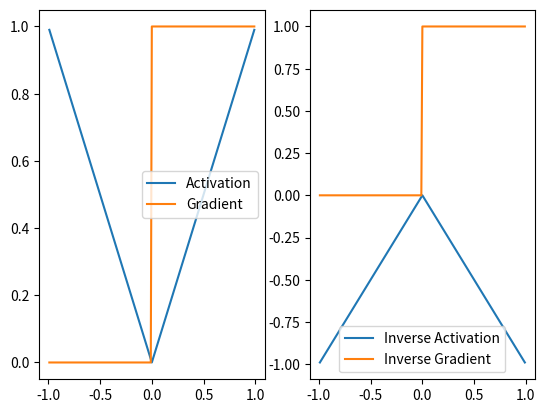
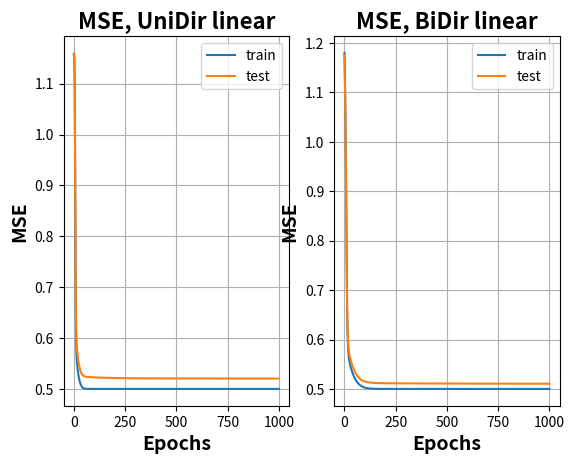

Generate these figures, in order, with matplotlib:
# Final project for Machine Learning
import math
import os, sys
import numpy as np
import matplotlib.pyplot as plt

class SPNN:

#region Initialization
    def __init__(self, transfer="sigmoid", bidirectional=False):

        self.name  = ""
        self.debug = False

        # Network topology
        self.nInput  = 2
        self.nHidden = 2
        self.nOutput = 1

        # Training and Testing data
        self.trainInput  = None
        self.trainOutput = None
        self.testInput   = None
        self.testOutput  = None

        # Epoch, learning rate (eta), and momentum values
        self.nEpoch  = 1000
        self.batch   = 100
        self.lr      = 0.05
        self.mom     = 0.1
        self.regular = 0.0001

        # Weight and partial error matrices
        self.M1      = None
        self.W1      = None
        self.deltaW1 = None
        self.M2      = None
        self.W2      = None
        self.deltaW2 = None

        # The type of activation function can be signum, sigmoid, sin, tanh, or linear
        self.transfer      = transfer
        self.bidirectional = bidirectional

        # MSE
        self.trainInput  = np.empty((0,3))
        self.trainOutput = np.empty((0,2))
        self.testInput   = np.empty((0,3))
        self.testOutput  = np.empty((0,2))
        self.testErr     = np.empty((0))
        self.trainErr    = np.empty((0))

        self.loadXOR()
        self.reinit()
    def reinit(self):
        self.M1 = np.zeros(self.nInput)
        self.M2 = np.zeros(self.nHidden)
        self.M3 = np.zeros(self.nOutput)
        self.W1 = 0.2 * np.random.randn(self.nInput + 1, self.nHidden+1)
        self.W2 = 0.2 * np.random.randn(self.nHidden + 1, self.nOutput+1)
        self.deltaW1  = np.zeros_like(self.W1)
        self.deltaW2  = np.zeros_like(self.W2)
        self.testErr  = []
        self.trainErr = []
    def loadOR(self):
        self.name        = "OR"
        input_data       = np.array([[1, 0, 0], [1, 0, 1], [1, 1, 0], [1, 1, 1]])
        target           = np.array([[1, 0], [1, 1], [1, 1], [1, 1]])
        for i in range(0,self.batch*4):
            self.trainInput  = np.concatenate( (self.trainInput, [input_data[i % 4]]) )
            self.trainOutput = np.concatenate( (self.trainOutput, [target[i % 4]]) )
        self.testInput   = input_data
        self.testOutput  = target
    def loadXOR(self):
        self.name        = "XOR"
        input_data       = np.array([[1, 0, 0], [1, 0, 1], [1, 1, 0], [1, 1, 1]])
        target           = np.array([[1, 0], [1, 1], [1, 1], [1, 0]])
        for i in range(0, self.batch*4):
            self.trainInput  = np.concatenate( (self.trainInput,  [input_data[i % 4]]) )
            self.trainOutput = np.concatenate( (self.trainOutput, [target[i % 4]]) )
        self.testInput   = input_data
        self.testOutput  = target
#endregion

#region Activation Functions
    def activation(self, x, inverse=False):
        if self.transfer == 'signum':
            x = SPNN.actSignum(x)
        elif self.transfer == 'sigmoid':
            x = SPNN.actSigmoid(x)
        elif self.transfer == 'asinh':
            x = SPNN.actASinh(x)
        elif self.transfer == 'sinh':
            x = SPNN.actSinh(x)
        elif self.transfer == 'sin':
            x = SPNN.actSin(x)
        elif self.transfer == 'cosh':
            x = SPNN.actCosh(x)
        elif self.transfer == 'tanh':
            x = SPNN.actTanh(x)
        elif self.transfer == 'atanh':
            x = SPNN.actAtanh(x)
        elif self.transfer == 'linear':
            x = SPNN.actLinear(x, inverse)
        # The inverse of a function may be periodic, in which case the following formula will not work.
        # for example, we may wish the inverse of a piecewise linear function to be defined everywhere.
        # we might also need to handle extreme values better
        return x
    def gradient(self, x, inverse=False):
        if self.transfer == 'signum':
            x = SPNN.gradSignum(x)
        elif self.transfer == 'sigmoid':
            x = SPNN.gradSigmoid(x)
        elif self.transfer == 'asinh':
            x = SPNN.gradASinh(x)
        elif self.transfer == 'sinh':
            x = SPNN.gradSinh(x)
        elif self.transfer == 'sin':
            x = SPNN.gradSin(x)
        elif self.transfer == 'cosh':
            x = SPNN.gradCosh(x)
        elif self.transfer == 'tanh':
            x = SPNN.gradTanh(x)
        elif self.transfer == 'atanh':
            x = SPNN.gradAtanh(x)
        elif self.transfer == 'linear':
            x = SPNN.gradLinear(x, inverse)
        else:
            raise Exception(f"badness")
        return x
    @staticmethod
    def actSignum(x):
        y = np.zeros_like(x)
        y[x > 0] = 1
        return y
    @staticmethod
    def gradSignum(x):
        return np.ones_like(x)
    @staticmethod
    def actSigmoid(x):
        return 1 / (1 + np.exp(-x))
    @staticmethod
    def gradSigmoid(x):
        return x * (1 - x)
    @staticmethod
    def actTanh(x, inverse=False):
        y = np.zeros_like(x)
        for i in range(0, len(x)):
            if not inverse:
                y[i] = math.sinh(x[i]) / math.cosh(x[i])
            else:
                y[i] = math.cosh(x[i]) / math.sinh(x[i])
        return y
    @staticmethod
    def gradTanh(x, inverse=False):
        if not inverse:
            return 1 - x ** 2
        else:
            return 1 / (1 - x ** 2)
    @staticmethod
    def actAtanh(x, inverse=False):
        y = np.zeros_like(x)
        for i in range(0, len(x)):
            if not inverse:
                y[i] = math.cosh(x[i]) / math.sinh(x[i])
            else:
                y[i] = math.sinh(x[i]) / math.cosh(x[i])
        return y
    @staticmethod
    def gradAtanh(x, inverse=False):
        if not inverse:
            return 1 / (1 - x ** 2)
        else:
            return 1 - x ** 2
    @staticmethod
    def actSinh(x):
        y = np.zeros_like(x)
        for i in range(0, len(x)):
            x[i] = x[i] / (2*math.pi)
            y[i] = math.sinh(x[i])
        return y
    @staticmethod
    def gradSinh(x):
        y = np.zeros_like(x)
        for i in range(0, len(x)):
            x[i] = x[i] / (2*math.pi)
            y[i] = math.cosh(x[i])
        return y
    @staticmethod
    def actSin(x):
        y = np.zeros_like(x)
        for i in range(0, len(x)):
            x[i] = x[i] / (2*math.pi)
            y[i] = math.sin(x[i])
        return y
    @staticmethod
    def gradSin(x):
        y = np.zeros_like(x)
        for i in range(0, len(x)):
            x[i] = x[i] / (2*math.pi)
            y[i] = math.cos(x[i])
        return y
    @staticmethod
    def actASinh(x):
        y = np.zeros_like(x)
        for i in range(0, len(x)):
            x[i] = x[i] / (2*math.pi)
            y[i] = -math.asinh(x[i])
        return y
    @staticmethod
    def gradASinh(x):
        y = np.zeros_like(x)
        for i in range(0, len(x)):
            x[i] = x[i] / (2*math.pi)
            #y[i] = 1/math.cosh(math.asin(x[i]))
            y[i] = -1 / ( math.sqrt(1 - min(0.99, x[i]**2) ) )
        return y
    @staticmethod
    def actCosh(x):
        y = np.zeros_like(x)
        for i in range(0, len(x)):
            x[i] = 2*x[i]/math.pi
            y[i] = math.cosh(x[i])
        return y
    @staticmethod
    def gradCosh(x):
        y = np.zeros_like(x)
        for i in range(0, len(x)):
            x[i] = 2*x[i]/math.pi
            y[i] = math.sinh(x[i])
        return y
    @staticmethod
    def actLinear(x, inverse=False):
        y = abs(x)
        if inverse:
            y = -y
        return y
    @staticmethod
    def gradLinear(x, inverse=False):
        y = np.zeros_like(x)
        if not inverse:
            y[x >= 0] = 1
        else:
            y[x >= 0] = 1
        return y
    @staticmethod
    # Find a point on the hyperplane
    def pointOnHyperplane(w):
        # zeroth coordinate is bias
        for i in range(1, len(w)):
            if w[i] != 0:
                pt = np.zeros((len(w) - 1))
                pt[i - 1] = -w[0] / w[i]
                break
        return pt
#endregion

#region Train the Network
    def run(self):
        for epoch in range(0, self.nEpoch + 1):
            trainErr = self.runEpoch(self.trainInput, self.trainOutput)
            testErr  = self.runEpoch(self.testInput, self.testOutput, True)
            if self.debug:
                print(f"Epoch {epoch}\n\tMSE={testErr:.4f}")
            self.trainErr.append(trainErr)
            self.testErr.append(testErr)
    def runEpoch(self, input_data, output_data, learn=False):
        nTrials = len(input_data)
        err = 0
        for i in range(0, nTrials):
            (x, act, y) = self.compute(input_data[i,:], output_data[i,:])
            if learn:
                self.update(input_data[i], x, act, y, output_data[i])
            err += np.linalg.norm(y - output_data[i,:])
        mse = err/nTrials
        return mse
    def compute(self, input, output):
        if self.bidirectional == False:
            x    = np.zeros_like(self.nInput)
            act  = self.activation( np.dot(input, self.W1) )
            #act[0] = 1
            y    = self.activation( np.dot(act, self.W2) )
        else:
            hidden1 = self.activation(np.dot(input, self.W1), inverse=False)
            y       = self.activation(np.dot(hidden1, self.W2), inverse=False)
            hidden2 = self.activation(np.dot(self.W2, output), inverse=True)
            x       = self.activation(np.dot(self.W1, hidden2), inverse=True)
            act     = [hidden1 , hidden2] # combine
        return (x, act, y)
    def update(self, input, x, act, y, output):
        def wta(mean, input, w, act, target, winnerTakeAll=True):
            def project(w, x):
                # Create a difference vector
                pt = SPNN.pointOnHyperplane(w)
                diffVec = x - pt
                # Create a normalized perpendicular vector
                normal = w[1:] / np.linalg.norm(w[1:])
                # Project the difference onto a vector normal to the plane
                # proj = (np.dot(dv, normal) / np.dot(normal, normal)) * normal
                proj = np.dot(diffVec, normal) * normal
                y = x - proj
                return y

            # For each neuron, remove its prediction from the input vector
            # And let the other neurons predict
            point = input  # - mean[i]
            activations = act.copy()
            activations = np.sort(activations)
            # activations[::-1]
            for i in range(0, len(act)):
                a = activations[len(act) - 1 - i]
                # add bias
                pt = np.insert(point, 0, 1)
                # change the weights
                delta = self.gradLinear(a) * (target - a)
                dw = self.lr * (pt * delta)
                reg = 0.00001
                w[:, i] = w[:, i] + dw - reg * w[:, i]
                # weight normalization
                w[:, i] = w[:, i] / np.linalg.norm(w[:, i])

                if a >= 0:
                    output = project(w[:, i], point)
                else:
                    output = project(-w[:, i], point)
                point = output
                if winnerTakeAll:
                    break
            # return output
        def updateLayer(input, x, w, y, output):
            #dw = self.lr * np.outer(np.array(x-input), np.transpose(np.array(y-output)))
            deltaOut = -self.gradLinear(y) * (y-output)
            dw = self.lr * np.outer(input, deltaOut)
            w += dw
            #deltaIn = -self.gradLinear(x) * (x-input)
            #dw = self.lr * np.outer(deltaIn, output)
            #w += dw

        if self.bidirectional == False:
            errOut      = (y - output)
            deltaOut    = self.gradient(y) * errOut
            deltaHidden = self.gradient(act) * np.dot(self.W2, deltaOut)
            dW1 = self.lr * np.outer(input, -deltaHidden)
            dW2 = self.lr * np.outer(act, -deltaOut)
        else:
            dW1 = -0* self.W1
            dW2 = -0 * self.W2
            # note: not back prop
            errOut        = (y - output)
            deltaOut      = self.gradient(y, inverse=False)  * errOut
            deltaHidden1  = self.gradient(act[0], inverse=False) * np.dot(self.W2, deltaOut)
            dW1 += 0.5*self.lr * np.outer(input, -deltaHidden1)
            dW2 += 0.5*self.lr * np.outer(act[0], -deltaOut)
            errIn         = (x - input)
            deltaIn       = self.gradient(x, inverse=True) * errIn
            deltaHidden2  = self.gradient(act[1], inverse=True) * np.dot(deltaIn, self.W1)
            dW1 += 0.5*self.lr * np.outer(-deltaIn, act[1])
            dW2 += 0.5*self.lr * np.outer(-deltaHidden2, output)

        self.W1 += dW1 + self.mom * self.deltaW1 - self.regular*self.W1
        self.deltaW1 = dW1
        self.W2 += dW2 + self.mom * self.deltaW2 - self.regular*self.W2
        self.deltaW2 = dW2
#endregion

#region Plots and Statistics
    def show(self):
        titleText = 'MSE, '
        if self.bidirectional == False:
            titleText += 'UniDir '
        else:
            titleText += 'BiDir '
        titleText += self.transfer
        xText = 'Epochs'
        yText = 'MSE'
        # Experiment 1
        legendText = []
        #plt.axis("equal")
        plt.grid(True)
        legendText.append('train')
        legendText.append('test')
        plt.plot(n.trainErr, label='train')
        plt.plot(n.testErr, label='test')
        plt.title(titleText, fontsize=16, fontweight='bold')
        plt.xlabel(xText, fontsize=14, fontweight='bold')
        plt.ylabel(yText, fontsize=14, fontweight='bold')
        plt.legend(legendText)
        filename = self.name + titleText
        #exportgraphics(gcf,[filename '.png'],'Resolution',300);
        print('Weight_1', self.W1)
        print('Weight_2', self.W2)
    def showAct(self):
        plt.figure(1, dpi=300)  # Increase size and DPI for better quality
        plt.clf()
        x = np.array([i/100 for i in range(-99,100)], float)

        plt.subplot(1,2,1)
        labels = []
        labels.append('Activation')
        plt.plot(x, SPNN.actLinear(x), label='activation')
        labels.append('Gradient')
        plt.plot(x, SPNN.gradLinear(x), label='gradient')
        plt.legend(labels)

        plt.subplot(1,2,2)
        labels = []
        labels.append('Inverse Activation')
        plt.plot(x, SPNN.actLinear(x, inverse=True), label='inverse activation')
        labels.append('Inverse Gradient')
        plt.plot(x, SPNN.gradLinear(x, inverse=True), label='inverse gradient')
        plt.legend(labels)

        plt.show()
#endregion

#region Example Usage
if __name__ == "__main__":
    showActivations = True
    showPictures    = True

    if showActivations:
        n = SPNN()
        n.showAct()

    if showPictures:
        plt.figure(2, dpi=300)  # Increase size and DPI for better quality
        plt.clf()
        #plt.hold('on')

        plt.subplot(1,2,1)
        n = SPNN("linear", False)
        n.run()
        n.show()

        plt.subplot(1,2,2)
        n = SPNN("linear", True)
        n.run()
        n.show()

    plt.show()
#endregion
